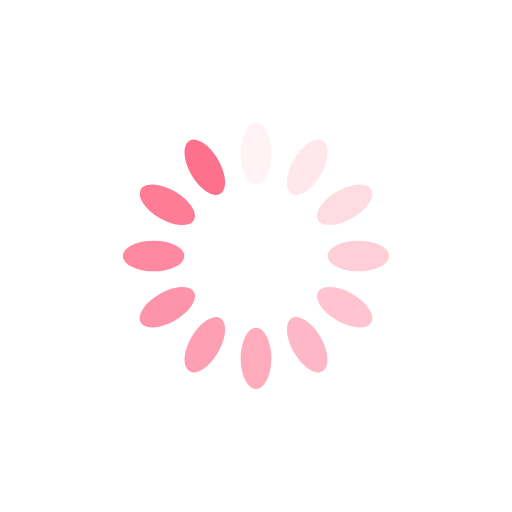
t = 0.00 s
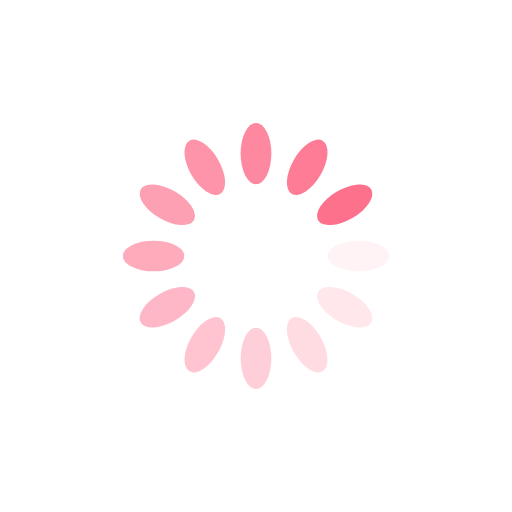
t = 0.25 s
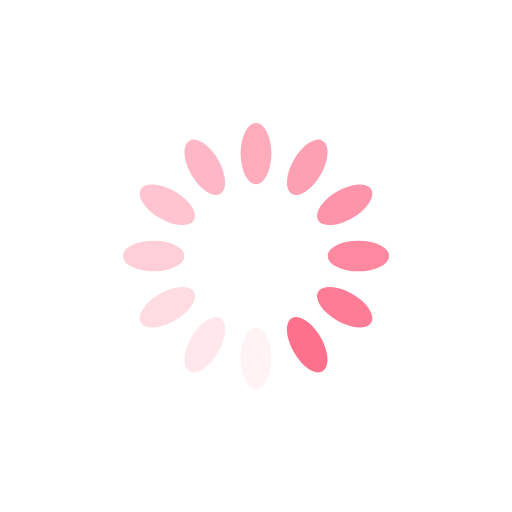
t = 0.50 s
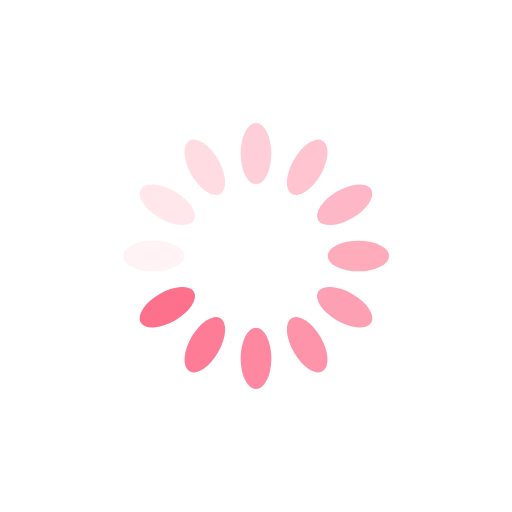
t = 0.75 s

The animated SVG that drew these frames (rendered in a browser with its animation timeline set to each time). Animation: 12 SMIL elements (animate=12); one cycle of 1.00 s, repeats indefinitely.

<svg xmlns="http://www.w3.org/2000/svg" viewBox="0 0 100 100" preserveAspectRatio="xMidYMid" style="shape-rendering: auto; display: block; background: transparent" width="200" height="200" xmlns:xlink="http://www.w3.org/1999/xlink"><g><g transform="rotate(0 50 50)">
  <rect fill="#fe718d" height="12" width="6" ry="6" rx="3" y="24" x="47">
    <animate repeatCount="indefinite" begin="-0.9166666666666666s" dur="1s" keyTimes="0;1" values="1;0" attributeName="opacity"></animate>
  </rect>
</g><g transform="rotate(30 50 50)">
  <rect fill="#fe718d" height="12" width="6" ry="6" rx="3" y="24" x="47">
    <animate repeatCount="indefinite" begin="-0.8333333333333334s" dur="1s" keyTimes="0;1" values="1;0" attributeName="opacity"></animate>
  </rect>
</g><g transform="rotate(60 50 50)">
  <rect fill="#fe718d" height="12" width="6" ry="6" rx="3" y="24" x="47">
    <animate repeatCount="indefinite" begin="-0.75s" dur="1s" keyTimes="0;1" values="1;0" attributeName="opacity"></animate>
  </rect>
</g><g transform="rotate(90 50 50)">
  <rect fill="#fe718d" height="12" width="6" ry="6" rx="3" y="24" x="47">
    <animate repeatCount="indefinite" begin="-0.6666666666666666s" dur="1s" keyTimes="0;1" values="1;0" attributeName="opacity"></animate>
  </rect>
</g><g transform="rotate(120 50 50)">
  <rect fill="#fe718d" height="12" width="6" ry="6" rx="3" y="24" x="47">
    <animate repeatCount="indefinite" begin="-0.5833333333333334s" dur="1s" keyTimes="0;1" values="1;0" attributeName="opacity"></animate>
  </rect>
</g><g transform="rotate(150 50 50)">
  <rect fill="#fe718d" height="12" width="6" ry="6" rx="3" y="24" x="47">
    <animate repeatCount="indefinite" begin="-0.5s" dur="1s" keyTimes="0;1" values="1;0" attributeName="opacity"></animate>
  </rect>
</g><g transform="rotate(180 50 50)">
  <rect fill="#fe718d" height="12" width="6" ry="6" rx="3" y="24" x="47">
    <animate repeatCount="indefinite" begin="-0.4166666666666667s" dur="1s" keyTimes="0;1" values="1;0" attributeName="opacity"></animate>
  </rect>
</g><g transform="rotate(210 50 50)">
  <rect fill="#fe718d" height="12" width="6" ry="6" rx="3" y="24" x="47">
    <animate repeatCount="indefinite" begin="-0.3333333333333333s" dur="1s" keyTimes="0;1" values="1;0" attributeName="opacity"></animate>
  </rect>
</g><g transform="rotate(240 50 50)">
  <rect fill="#fe718d" height="12" width="6" ry="6" rx="3" y="24" x="47">
    <animate repeatCount="indefinite" begin="-0.25s" dur="1s" keyTimes="0;1" values="1;0" attributeName="opacity"></animate>
  </rect>
</g><g transform="rotate(270 50 50)">
  <rect fill="#fe718d" height="12" width="6" ry="6" rx="3" y="24" x="47">
    <animate repeatCount="indefinite" begin="-0.16666666666666666s" dur="1s" keyTimes="0;1" values="1;0" attributeName="opacity"></animate>
  </rect>
</g><g transform="rotate(300 50 50)">
  <rect fill="#fe718d" height="12" width="6" ry="6" rx="3" y="24" x="47">
    <animate repeatCount="indefinite" begin="-0.08333333333333333s" dur="1s" keyTimes="0;1" values="1;0" attributeName="opacity"></animate>
  </rect>
</g><g transform="rotate(330 50 50)">
  <rect fill="#fe718d" height="12" width="6" ry="6" rx="3" y="24" x="47">
    <animate repeatCount="indefinite" begin="0s" dur="1s" keyTimes="0;1" values="1;0" attributeName="opacity"></animate>
  </rect>
</g><g></g></g><!-- [ldio] generated by https://loading.io --></svg>
